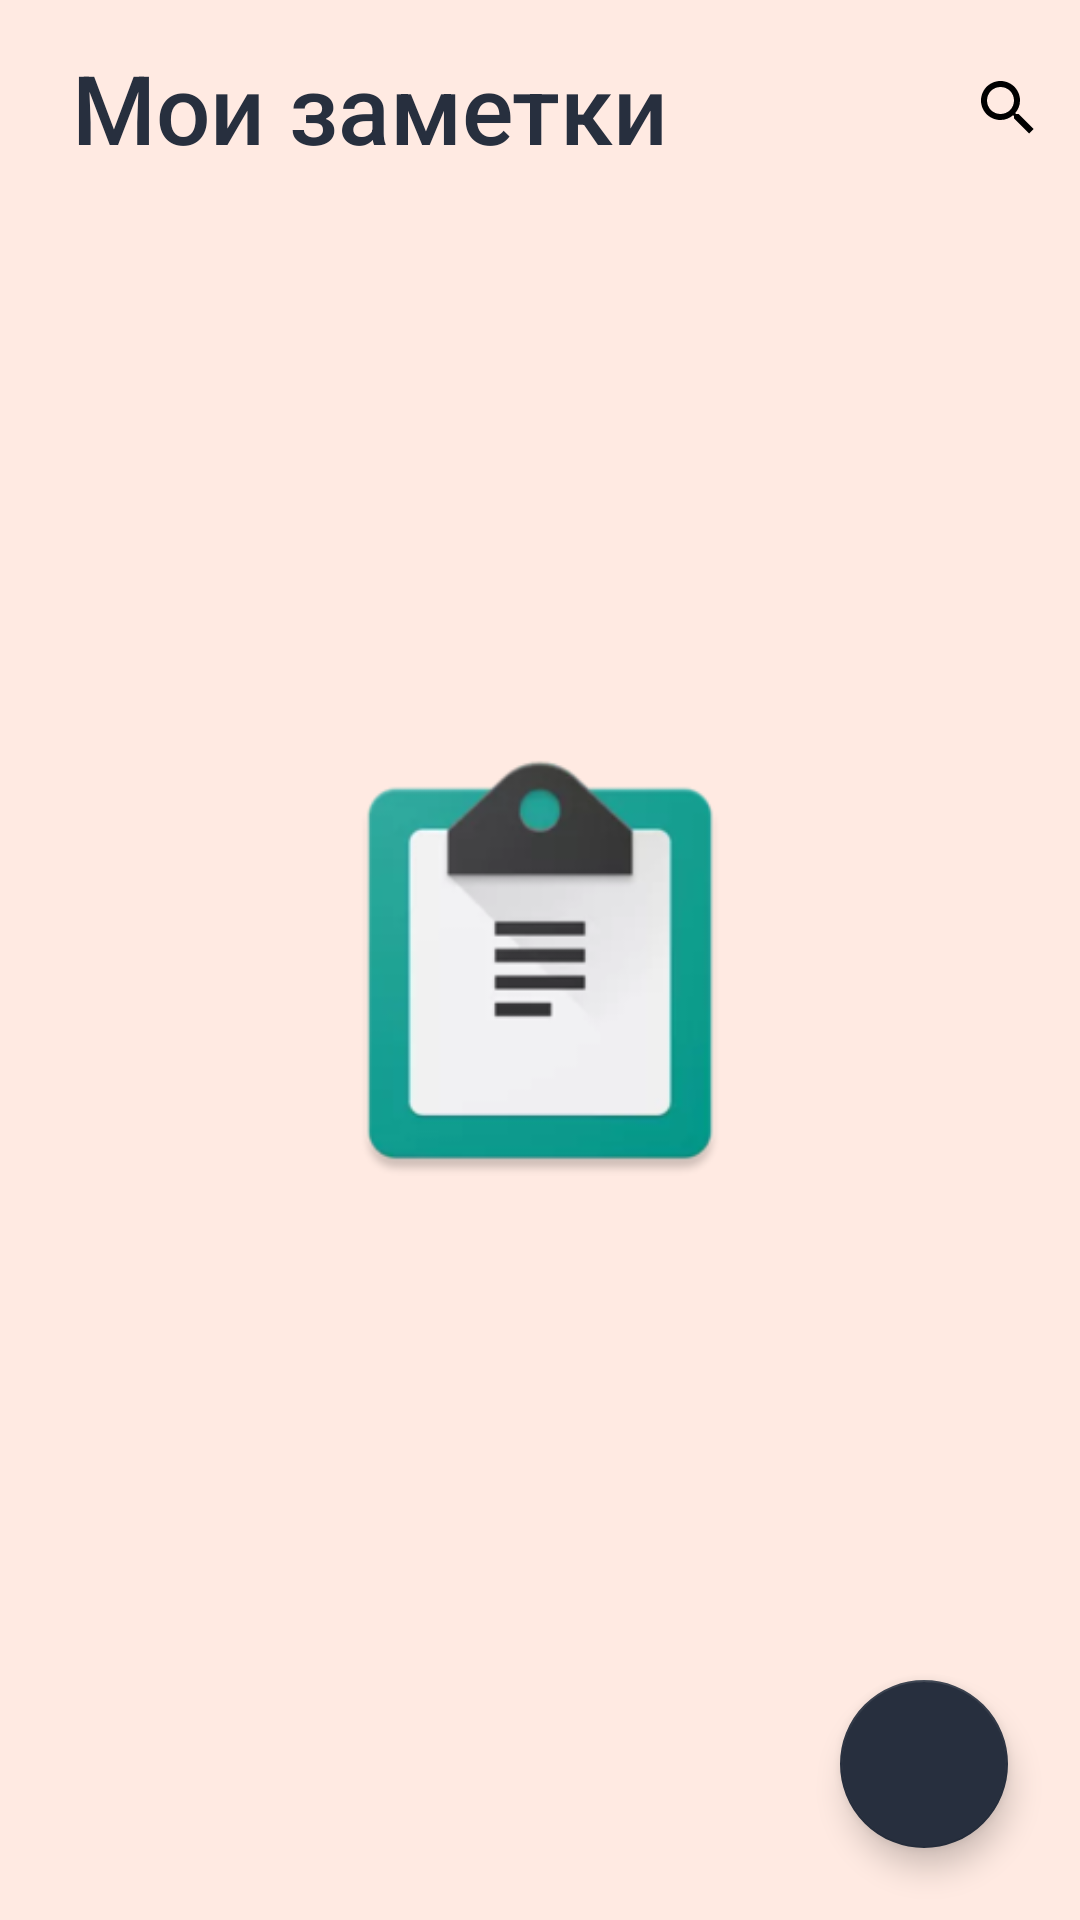

Write the Android layout XML for this screen, with the resource values it uses.
<!-- AndroidManifest.xml: application theme AppTheme -->
<!-- res/layout/fragment_task_list.xml -->
<?xml version="1.0" encoding="utf-8"?>
<layout xmlns:android="http://schemas.android.com/apk/res/android"
    xmlns:app="http://schemas.android.com/apk/res-auto">
    <data>
        <variable
            name="listIsEmpty"
            type="boolean" />
    </data>

    <androidx.coordinatorlayout.widget.CoordinatorLayout
        android:layout_width="match_parent"
        android:id="@+id/coordinatorLt"
        android:background="@color/white"
        android:layout_height="match_parent">

        <androidx.constraintlayout.widget.ConstraintLayout
            android:layout_width="match_parent"
            android:layout_height="match_parent"
            android:id="@+id/constraint"
            android:background="@color/milk"
            app:layout_behavior="@string/appbar_scrolling_view_behavior">

            <androidx.appcompat.widget.Toolbar
                android:id="@+id/toolbar"
                android:layout_width="match_parent"
                android:layout_height="wrap_content"
                android:layout_marginTop="8dp"
                app:contentInsetStart="24dp"
                app:layout_constraintEnd_toEndOf="parent"
                app:layout_constraintStart_toStartOf="parent"
                app:layout_constraintTop_toTopOf="parent"
                app:menu="@menu/options_menu"
                app:title="@string/app_name"
                app:contentInsetStartWithNavigation="0dp"
                android:theme="@style/AppTheme.Toolbar"
                app:titleTextAppearance="@style/Toolbar.TitleText"
                app:titleTextColor="@color/dark_grey" />


            <androidx.recyclerview.widget.RecyclerView
                android:id="@+id/recyclerview"
                android:layout_width="match_parent"
                android:layout_height="0dp"
                android:layout_marginStart="8dp"
                android:layout_marginTop="8dp"
                android:layout_marginEnd="8dp"
                android:layout_marginBottom="8dp"
                android:clipToPadding="false"
                app:layoutManager="androidx.recyclerview.widget.StaggeredGridLayoutManager"
                app:layout_constraintBottom_toBottomOf="parent"
                app:layout_constraintEnd_toEndOf="parent"
                app:layout_constraintHorizontal_bias="0.0"
                app:layout_constraintStart_toStartOf="parent"
                app:layout_constraintTop_toBottomOf="@+id/toolbar"
                app:spanCount="2" />
        </androidx.constraintlayout.widget.ConstraintLayout>

        <com.google.android.material.floatingactionbutton.FloatingActionButton
            android:id="@+id/addButton"
            android:transitionName="fab"
            android:layout_width="wrap_content"
            android:layout_height="wrap_content"
            app:layout_anchorGravity="bottom|end"
            android:layout_marginBottom="24dp"
            android:layout_marginEnd="24dp"
            app:backgroundTint="@color/dark_grey"
            app:tint="@color/white"
            android:src="@drawable/ic_add"
            app:layout_anchor="@id/recyclerview" />

        <ImageView
            android:id="@+id/imageView"
            android:layout_width="144dp"
            android:layout_height="144dp"
            app:visibility="@{listIsEmpty}"
            app:layout_anchorGravity="center"
            app:layout_anchor="@id/constraint"
            android:src="@drawable/logo" />
    </androidx.coordinatorlayout.widget.CoordinatorLayout>
</layout>
<!-- resources referenced by this layout -->
<resources>
  <color name="dark_grey">#272f3e</color>
  <color name="milk">#ffeae2</color>
  <color name="white">#FFFFFF</color>
  <!-- drawable logo: png bitmap (drawable, 14667 bytes) -->
  <string name="app_name">Мои заметки</string>
  <style name="AppTheme.Toolbar" parent="AppTheme">
          
          <item name="android:textColorPrimary">@android:color/black</item>
          
          <item name="android:textColorSecondary">@android:color/black</item>
          <item name="android:textColorHint">@android:color/black</item>
      </style>
  <style name="Toolbar.TitleText" parent="TextAppearance.Widget.AppCompat.Toolbar.Title">
          <item name="android:textSize">32sp</item>
          <item name="fontFamily">sans-serif-medium</item>
      </style>
  <style name="AppTheme" parent="Theme.MaterialComponents.DayNight.NoActionBar">
          <item name="android:textColorSecondary">@color/white</item>
          <item name="colorPrimary">@color/milk</item>
          <item name="colorPrimaryDark">@color/milk</item>
          <item name="colorAccent">@color/colorAccent</item>
          <item name="android:windowContentTransitions">true</item>
          <item name="android:statusBarColor">@color/milk</item>
      </style>
  <color name="colorAccent">#D81B60</color>
</resources>
